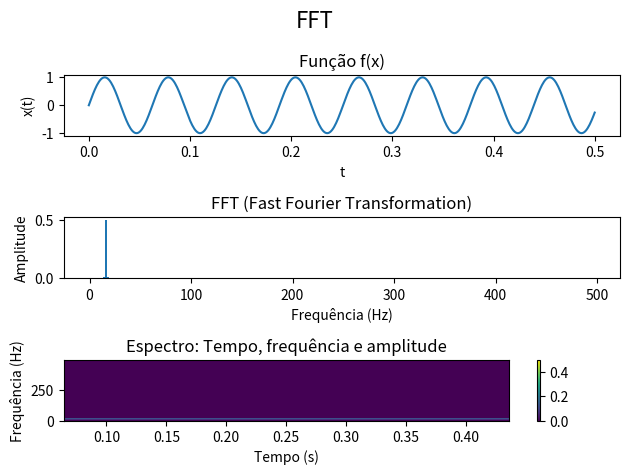

This figure's Python source:
import numpy as np
import matplotlib.pyplot as plt

fig, ax = plt.subplots()
fig.suptitle('FFT', fontsize=16)
ax.remove()

# Função x(t)
t = np.linspace(0, 0.5, 500)
f_t = np.sin(t * 100)

plt.subplot(3, 1, 1)
plt.xlabel('t')
plt.ylabel('x(t)')
plt.plot(t, f_t)
plt.title('Função f(x)')

# Transformada de Fourier em x(t)
fft = np.fft.fft(f_t)
T = t[1] - t[0]
N = f_t.size

f = np.fft.fftfreq(len(f_t), T)
frequencias = f[0 : N // 2]
amplitudes = np.abs(fft)[0 : N // 2] * 1 / N

plt.subplot(3, 1, 2)
plt.xlabel("Frequência (Hz)")
plt.ylabel("Amplitude")
plt.bar(frequencias, amplitudes, width=1.5)
plt.title('FFT (Fast Fourier Transformation)')

# Espectro:
# - Eixo x: tempo
# - Eixo y: frequência
# - Escala de cores: amplitude

plt.subplot(3, 1, 3)
plt.ylabel('Frequência (Hz)')
plt.xlabel('Tempo (s)')
plt.specgram(f_t, NFFT=N-1, Fs=1/T, scale='linear', scale_by_freq=False)
plt.colorbar()
plt.title('Espectro: Tempo, frequência e amplitude')

# Ajustar espaçamento entre subplots
plt.tight_layout()
# Mostrar os gráficos
plt.show()